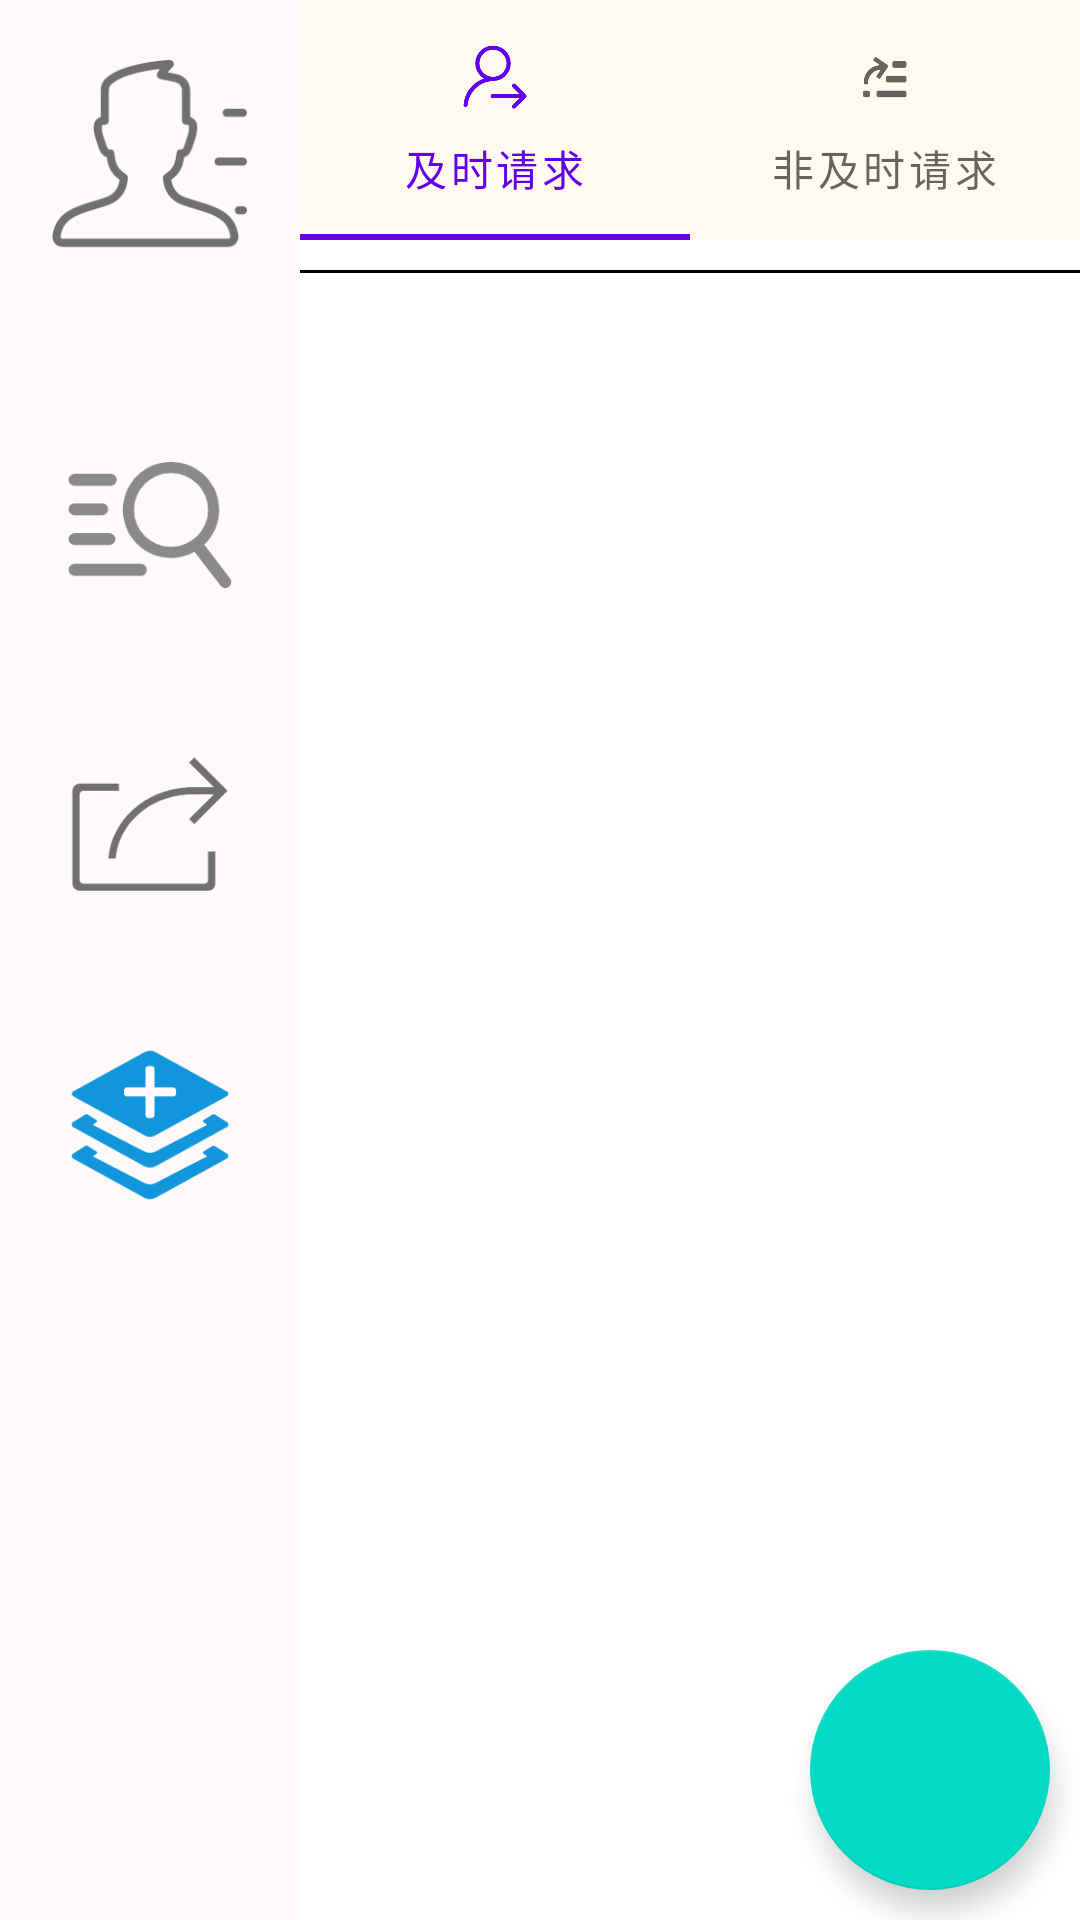

Android layout source for this screen:
<!-- AndroidManifest.xml: application theme Theme.Guodeshiyan -->
<!-- res/layout/activity_request.xml -->
<?xml version="1.0" encoding="utf-8"?>
<androidx.constraintlayout.widget.ConstraintLayout xmlns:android="http://schemas.android.com/apk/res/android"
    android:layout_width="match_parent"
    android:layout_height="match_parent"
    xmlns:app="http://schemas.android.com/apk/res-auto">
    <LinearLayout
        android:layout_width="100dp"
        android:layout_height="match_parent"
        app:layout_constraintLeft_toLeftOf="parent"
        android:orientation="vertical"
        android:background="@color/back"
        android:gravity="center_horizontal">
        <ImageView
            android:layout_width="65dp"
            android:layout_height="65dp"
            android:src="@drawable/user"
            android:layout_marginTop="20dp"/>
        <ImageView
            android:layout_width="60dp"
            android:layout_height="60dp"
            android:src="@drawable/search"
            android:layout_marginTop="60dp"/>
        <ImageView
            android:layout_width="60dp"
            android:layout_height="60dp"
            android:src="@drawable/share"
            android:layout_marginTop="40dp"/>
        <ImageView
            android:layout_width="60dp"
            android:layout_height="60dp"
            android:src="@drawable/get_blue"
            android:layout_marginTop="40dp"/>

    </LinearLayout>
    <LinearLayout
        android:layout_width="0dp"
        android:layout_height="match_parent"
        android:layout_marginStart="100dp"
        app:layout_constraintLeft_toLeftOf="parent"
        android:orientation="vertical"
        app:layout_constraintRight_toRightOf="parent">
        <com.google.android.material.tabs.TabLayout
            android:layout_width="match_parent"
            android:layout_height="80dp"
            android:id="@+id/tabLayout"
            android:background="@color/tab">
            <com.google.android.material.tabs.TabItem
                android:layout_width="wrap_content"
                android:layout_height="match_parent"
                android:text="及时请求"
                android:icon="@drawable/feijishirequest"/>
            <com.google.android.material.tabs.TabItem
                android:layout_width="wrap_content"
                android:layout_height="match_parent"
                android:text="非及时请求"
                android:icon="@drawable/jishirequest"/>
        </com.google.android.material.tabs.TabLayout>

        <View
            android:layout_width="match_parent"
            android:layout_height="1dp"
            android:background="@color/black"
            android:layout_marginTop="10dp"/>
        <androidx.recyclerview.widget.RecyclerView
            android:layout_width="match_parent"
            android:layout_height="match_parent"
            android:layout_margin="20dp"
            android:id="@+id/recycler_add"
            app:layoutManager="androidx.recyclerview.widget.LinearLayoutManager"/>

    </LinearLayout>

    <com.google.android.material.floatingactionbutton.FloatingActionButton
        android:layout_width="80dp"
        android:layout_height="80dp"
        app:layout_constraintBottom_toBottomOf="parent"
        app:layout_constraintRight_toRightOf="parent"
        android:layout_margin="10dp"
        android:src="@drawable/add"
        app:fabCustomSize="80dp"
        />
</androidx.constraintlayout.widget.ConstraintLayout>
<!-- resources referenced by this layout -->
<resources>
  <color name="back">#FFFAFA</color>
  <color name="black">#FF000000</color>
  <color name="tab">#FFFAF0</color>
  <!-- drawable feijishirequest: png bitmap (drawable-v24, 5145 bytes) -->
  <!-- drawable get_blue: png bitmap (drawable-v24, 7413 bytes) -->
  <!-- drawable jishirequest: png bitmap (drawable-v24, 4365 bytes) -->
  <!-- drawable search: png bitmap (drawable-v24, 6869 bytes) -->
  <!-- drawable share: png bitmap (drawable-v24, 4122 bytes) -->
  <!-- drawable user: png bitmap (drawable-v24, 5079 bytes) -->
  <style name="Theme.Guodeshiyan" parent="Theme.MaterialComponents.DayNight.DarkActionBar">
          
          <item name="colorPrimary">@color/purple_500</item>
          <item name="colorPrimaryVariant">@color/purple_700</item>
          <item name="colorOnPrimary">@color/white</item>
          
          <item name="colorSecondary">@color/teal_200</item>
          <item name="colorSecondaryVariant">@color/teal_700</item>
          <item name="colorOnSecondary">@color/black</item>
          
          <item name="android:statusBarColor" tools:targetApi="l">?attr/colorPrimaryVariant</item>
          
      </style>
  <color name="purple_500">#FF6200EE</color>
  <color name="purple_700">#FF3700B3</color>
  <color name="white">#FFFFFFFF</color>
  <color name="teal_200">#FF03DAC5</color>
  <color name="teal_700">#FF018786</color>
</resources>
